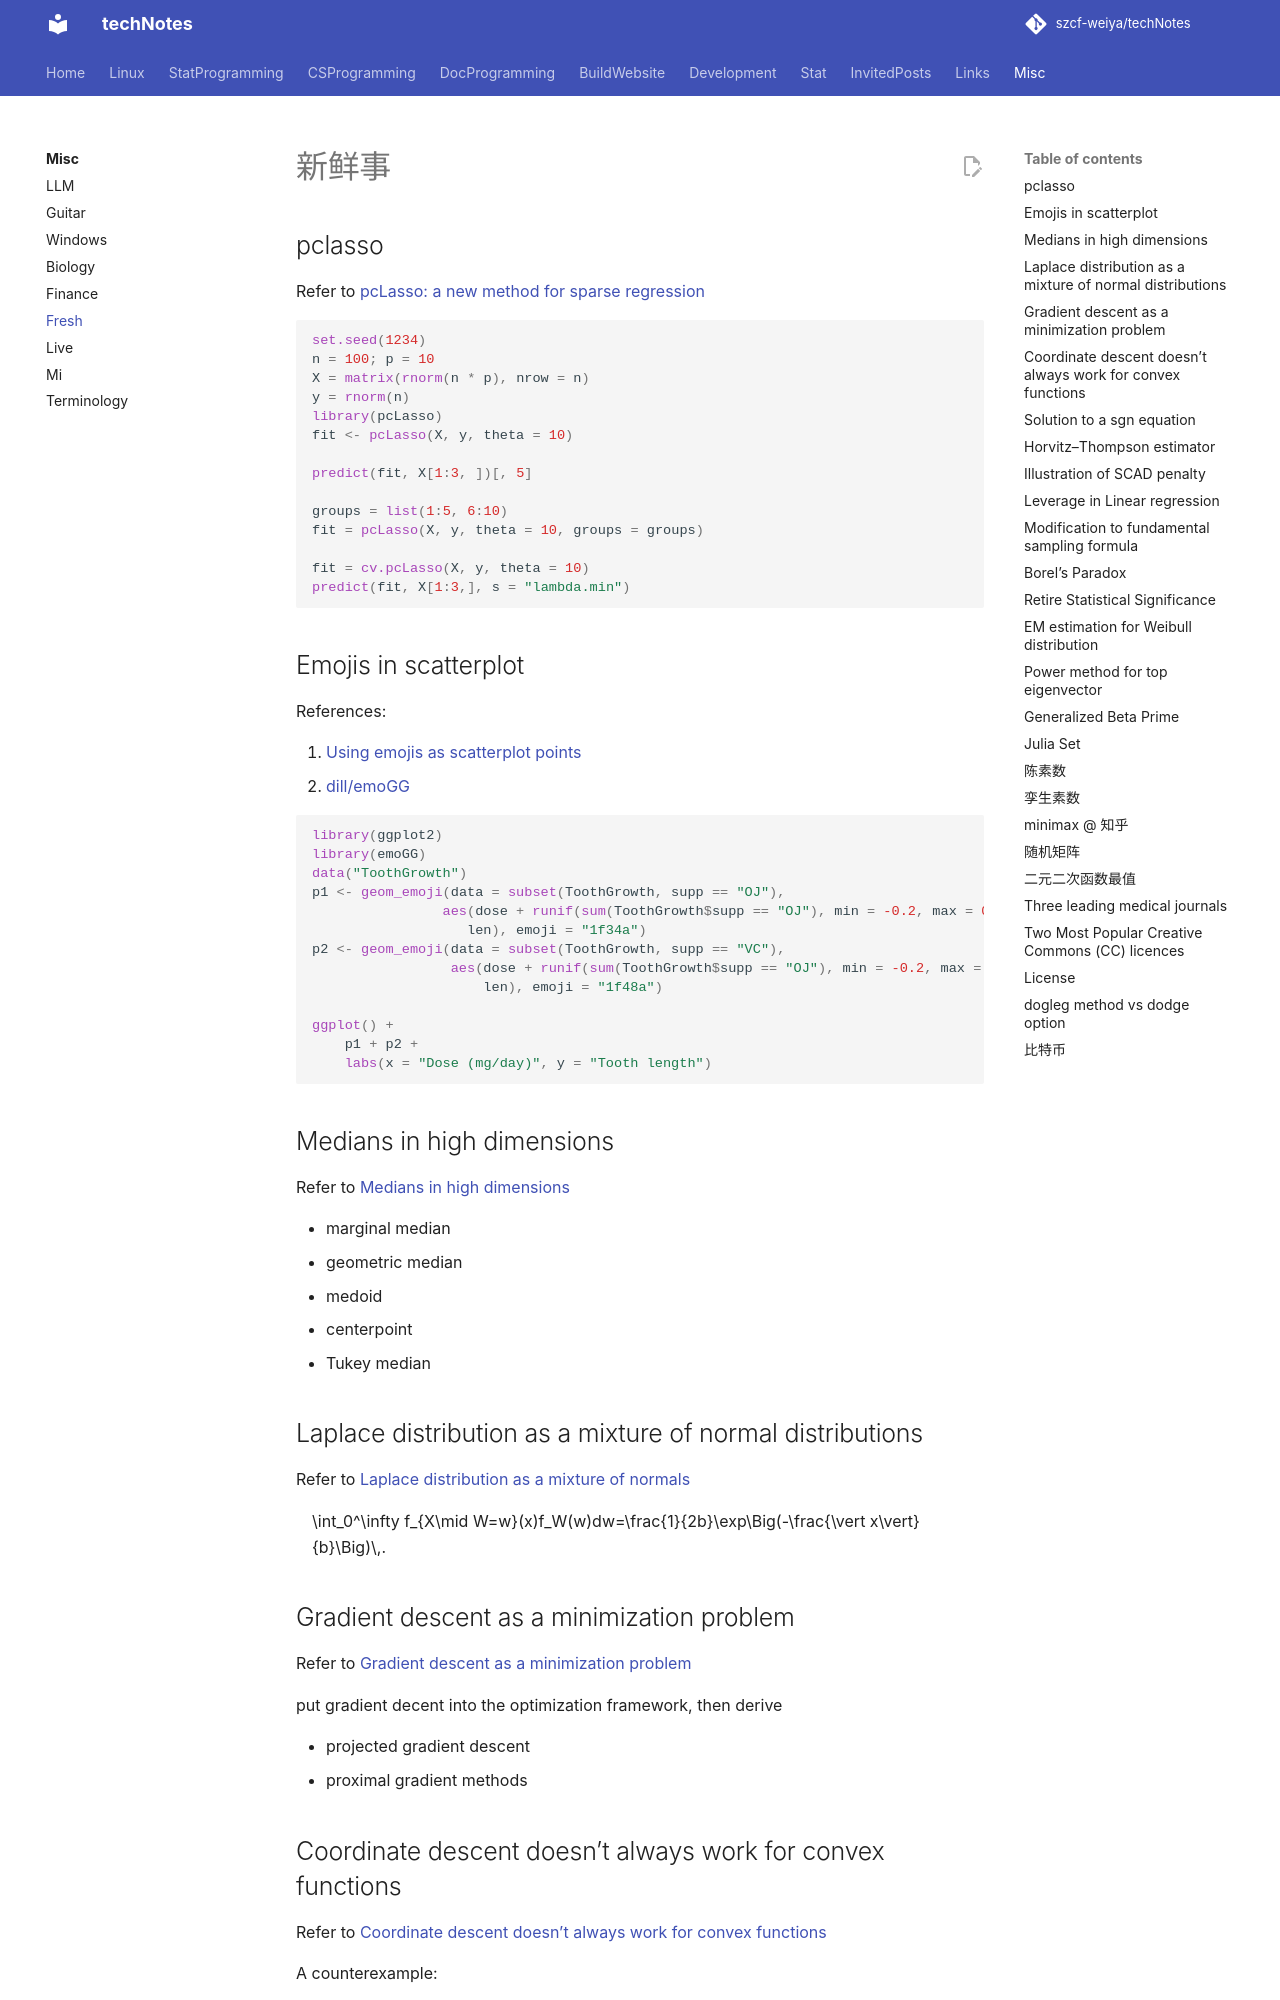

repository: szcf-weiya/techNotes · page: fresh/index.html · generator: mkdocs

# 新鲜事

## pclasso

Refer to [pcLasso: a new method for sparse regression](https://statisticaloddsandends.wordpress.com/)

```r
set.seed(1234)
n = 100; p = 10
X = matrix(rnorm(n * p), nrow = n)
y = rnorm(n)
library(pcLasso)
fit <- pcLasso(X, y, theta = 10)

predict(fit, X[1:3, ])[, 5]

groups = list(1:5, 6:10)
fit = pcLasso(X, y, theta = 10, groups = groups)

fit = cv.pcLasso(X, y, theta = 10)
predict(fit, X[1:3,], s = "lambda.min")
```

## Emojis in scatterplot

References:

1. [Using emojis as scatterplot points](https://statisticaloddsandends.wordpress.com/2018/12/28/using-emojis-as-scatterplot-points/)
2. [dill/emoGG](https://github.com/dill/emoGG)

```r
library(ggplot2)
library(emoGG)
data("ToothGrowth")
p1 <- geom_emoji(data = subset(ToothGrowth, supp == "OJ"),
                aes(dose + runif(sum(ToothGrowth$supp == "OJ"), min = -0.2, max = 0.2),
                   len), emoji = "1f34a")
p2 <- geom_emoji(data = subset(ToothGrowth, supp == "VC"),
                 aes(dose + runif(sum(ToothGrowth$supp == "OJ"), min = -0.2, max = 0.2),
                     len), emoji = "1f48a")

ggplot() +
    p1 + p2 +
    labs(x = "Dose (mg/day)", y = "Tooth length")
```

## Medians in high dimensions

Refer to [Medians in high dimensions](https://statisticaloddsandends.wordpress.com/2018/12/21/medians-in-high-dimensions/)

- marginal median
- geometric median
- medoid
- centerpoint
- Tukey median

## Laplace distribution as a mixture of normal distributions

Refer to [Laplace distribution as a mixture of normals](https://statisticaloddsandends.wordpress.com/2018/12/21/laplace-distribution-as-a-mixture-of-normals/)

$$
\int_0^\infty f_{X\mid W=w}(x)f_W(w)dw=\frac{1}{2b}\exp\Big(-\frac{\vert x\vert}{b}\Big)\,.
$$

## Gradient descent as a minimization problem

Refer to [Gradient descent as a minimization problem](https://statisticaloddsandends.wordpress.com/2018/11/09/gradient-descent-as-a-minimization-problem/)

put gradient decent into the optimization framework, then derive

- projected gradient descent
- proximal gradient methods
